pico-8 play session: no input (idle), after a click and taps of 🅾, ❎, 🅾+❎, 🅾 in the second before t = 0

[t = 1 s] idle ~1s (no d-pad/buttons)
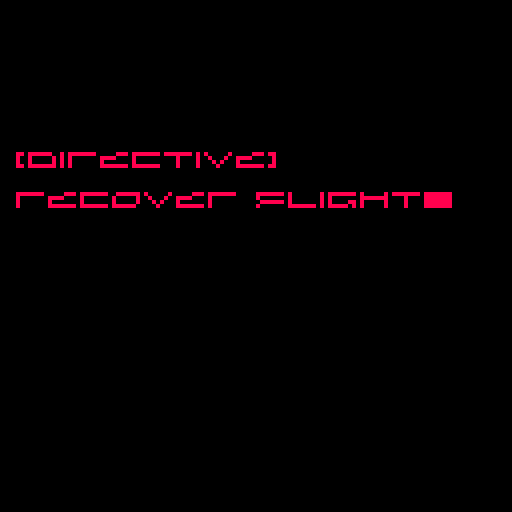
[t = 2 s] idle ~2s (no d-pad/buttons)
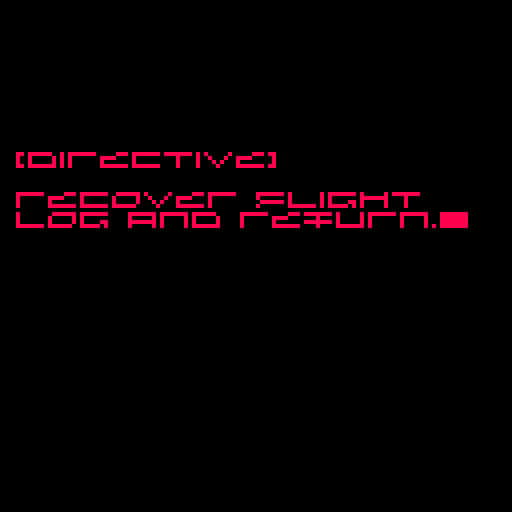
[t = 4 s] idle ~4s (no d-pad/buttons)
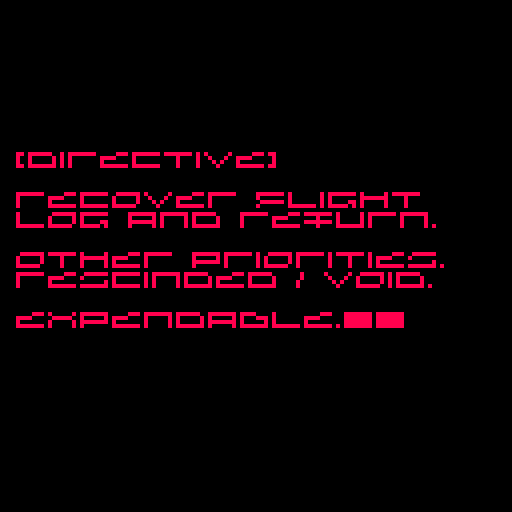
[t = 6 s] idle ~6s (no d-pad/buttons)
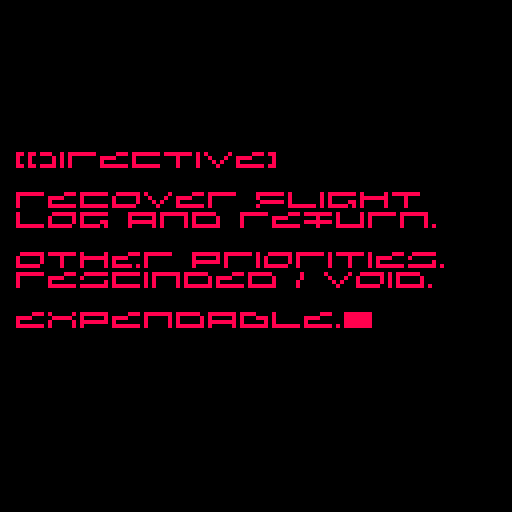
[t = 8 s] idle ~8s (no d-pad/buttons)
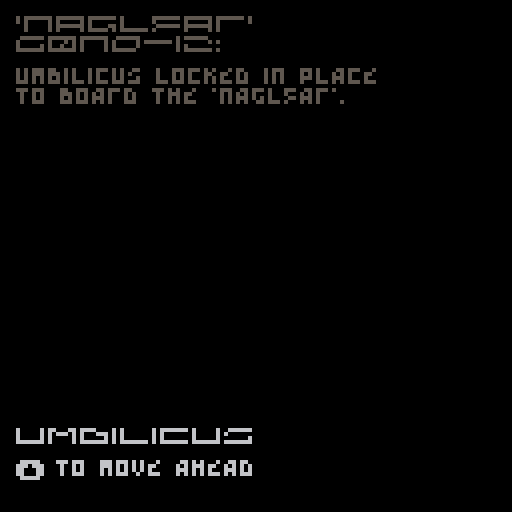

pico-8 cartridge
version 18
__lua__
--DISPATCH
function _init()
initmap()
font()
_upd=intro_upd
_drw=intro_drw
end
function _update()
for c in all(actions) do
if (not coresume(c)) del(actions,c)
end
keys:update()
_upd()
if cor and costatus(cor) != 'dead' then
coresume(cor, b)
else
cor=nil
end
if msg and costatus(msg) != 'dead' then
coresume(msg, b)
else
msg=nil
end
end
function _draw()
_drw()
end

--gen
function initmap()
chars='!"#%\'()*+,-./0123456789:;<=>?abcdefghijklmnopqrstuvwxyz[]^_{~}'
moves={}
over=nil
gt=0
searching,st,sp=nil,0,150
ms=50
bleeding=nil
bs=2000
bleedtime=bs
destruct=nil
ds=3000
dt=ds
holding=nil
status=nil
identified=nil
enemyspeed=150
enemymove=0
enemytimer=enemyspeed
bf=0
busy=false
activity=nil
power=nil
rank=nil
offset,offsetmax=0,5
aoffset,aoffsetmax=0,16
attacked=nil
starstone=nil
tracking=nil
fires=0
burning=0
hacked=nil
fdone=nil
comp=0
wait=nil
message=nil
stars={}
colors={2,8,8}
local totstars=25
for i=1,totstars do
local tc=flr(rnd(3)+1)
add(stars,{
x=rnd(128),
y=rnd(128),
sp=tc
})
glit={}
glit.height=128
glit.width=128
glit.t=0
end
mapname()
map,back,w,id,cols={},{},32,1
size=flr(128/w);
makerooms(size*size)
for y=1,size do
for x=1,size do
addroom(x,y,id)
id+= 1
end
end
flightlog()
newroom,here,enemy=map[1],map[1],map[16]
end
function mapname()
ships={
'aeolus',
'andrea gail',
'ark',
'black swan',
'citadel',
'charnel',
'covenant',
'crucible',
'eden',
'erebus',
'faith',
'harmony',
'hel',
'icarus',
'kobayashi maru',
'lansing',
'leviathan',
'naglfar',
'narcissus',
'nightingale',
'raven',
'red witch',
'solis',
'yangtze kiang'}
for i=1,#ships do
ship=ships[flr(rnd(i))+1]
end
a="abcefghijklmnoprstuvxyz"
bb=ceil(rnd(#a))
c=rnd(1+#a)
registry=(bb*5)..sub(a,bb+1,bb+2)..'-'..(bb*1)
end
function makerooms(count)
rooms={'airlock'}
local group={
'cryo',
'engineering',
'life support',
'medical',
'reactor'}
opsnames={'bridge','command','operations','ops'}
ops=opsnames[flr(rnd(4))+1]
add(group,ops)
if ship=='solis' then
cpu='ada' else
cpunames={'angel','cray','sam','mother','!"#$'}
cpu=cpunames[flr(rnd(#cpunames))+1]
end
add(group,cpu)
lab=flr(rnd(2))
if (lab==1) add(group,'lab')
qrtrs=flr(rnd(2))
if (qrtrs==1) add(group,'quarters')
local h=flr(rnd(3))+1
for h=1,h do
add(group,'habitat 0'..h)
end
local x,t=1,#rooms+#group-1
while x < count-t do
local s=numtochar(x+30)
add(group,'storage '..s)
x+=1
end
shuffle(group)
for i=1,#group do
local c=group[i]
add (rooms,c)
end
return rooms
end
function addroom(rx,ry,id)
local room={
name=rooms[id],
x=rx,
y=ry,
walls={true,true,true,true}}
add(map,room)
local body=flr(rnd(2))
if (body==1) room.body=true
local name=room.name
if (name=='medical') room.item='trauma kit'
if (name=='engineering') room.item='isotopes'
if (name=='life support') room.item='sensor'
spawn=flr(rnd(4))
if (name=='lab' and spawn==1) room.item='relic'
if (name=='quarters' and spawn==1) room.item='pumpkin'
if (name=='storage a' and spawn==1) room.item='manifest'
if sub(name,1,7)=='habitat'
or sub(name,1,7)=='storage'
then
repeat
local fset=flr(rnd(2))
if fset==1 and not fdone then
room.item='fire suppr'
fdone=true
end
until fset==1
end
for o=1,#ops do
if (name==ops) room.item='cmd codes'
end
local fire=flr(rnd(10))
if fire==1
and room.name != 'airlock'
and room.item != 'fire suppr' then
room.fire=true
fires+=1
end
end
function buildmap()
next,newroom.chk=findnext(newroom),true
if next then
next.chk=true
add(back,newroom)
dig(newroom,next)
newroom=next;
else
if #back > 0 then
newroom=back[#back]
del(back,newroom)
end
end
end
function findnext(room)
local x,y,cand=room.x,room.y,{}
local up=map[index(x,y-1)]
local rt=map[index(x+1,y)]
local dn=map[index(x,y+1)]
local lt=map[index(x-1,y)]
if up and not up.chk then add(cand,up) end
if rt and not rt.chk then add(cand,rt) end
if dn and not dn.chk then add(cand,dn) end
if lt and not lt.chk then add(cand,lt) end
if (#cand) then d=flr(rnd(#cand)+1) return cand[d]; end
end
function dig(a,b)
local x=a.x - b.x
if x==1 then
a.walls[4]=false;
b.walls[2]=false;
else if (x==-1) then
a.walls[2]=false;
b.walls[4]=false;
end
end
local y=a.y - b.y;
if y==1 then
a.walls[1]=false;
b.walls[3]=false;
else if (y==-1) then
a.walls[3]=false;
b.walls[1]=false;
end
end
end

--intro
function intro_upd()
if btnp(4) then
cor=cocreate(function()
hit=true delay(10)
_upd=goal_upd
_drw=goal_drw
hit,reset=false,true
gt=0
end)
end
for st in all(stars) do
st.y-=st.sp/2
if (st.y<=0) then
st.y=128
st.sp=flr(rnd(3)+1)
end
end
end
function intro_drw()
intro=true
gt+=1
if (gt >= 500) then gt=500 end
bg=0 fg=8
cls(bg)
draw_scroll_text({'    d i s p a ^ c h'},55,2,10,fg)
if gt >= 10 then smol('--',98,66,8) end
if gt >= 15 then line(20,68,26,68,8) end
if gt >= 100 and gt <= 105 then
rectfill(20,59,104,62,8)
wide('d i s p a ^ c h',20,60,0)
end
if (gt >= 200) then spr(80,56,114) spr(81,64,114) end
if gt >= 250 then
print('\142',4+45,117-15,blinkcol)
smol('begin',14+45,117-15,blinkcol)
end
glitch()
clip(0, 28, 128, 72)
if gt >= 1 then
for st in all(stars) do
pset(st.x, st.y, colors[st.sp])
pset(st.x, st.y+2, colors[st.sp])
end
end
clip()
blink()
drawhit(fg)
end
function goal_upd()
gt+=1
if gt >= 200 then
gt=0
intro=nil
_upd=start_upd
_drw=start_drw
end
end
function goal_drw()
cls(0)
text={
'[directive]',
'',
'recover flight',
'log and re^urn.',
'',
'other priorities.',
'rescinded / void.',
'',
'expendable._'
}
draw_scroll_text(text,34,2,15,fg)
glitch()
drawhit(fg)
end
function start_upd()
gt+=1
if (gt >= 500) then gt=500 end
if btnp(2) and not wait then
wait=true
cor=cocreate(function()
boarding=true delay(ms)
gt=0
boarding=nil
_upd=main_upd
_drw=main_drw
end)
wait=nil
end
if btnp(3) and not wait then
wait=true
cor=cocreate(function()
moving=true delay(ms)
gt=0
_upd=end_upd
_drw=end_drw
moving,boarding=nil,nil
over='vacated'
end)
end
end
function start_drw()
cls(bg)
place={'\''..ship..'\'',registry..':'}
epilogue={
'umbilicus locked in place',
'to board the \''..ship..'\'.',
'','',
'the ship was found adrift',
'after triangulating its',
'distress beacon.',
'','',
'no communication.',
'no sign of the crew.',
'','',
'outer hatch unlocked.',
'ready to board.',
'','','',
'no turning back now...',
}
bg,fg=0,5
draw_scroll_text(place,0,2,10,fg)
draw_scroll_text(epilogue,12,1,15,fg)
print('\148',4,115,6)
smol('to move ahead',14,115,6)
if boarding or moving then
fillp(0B1010101010101010.1)
rectfill(0,0,126,98,bg)
rectfill(0,109,128,128,0)
fillp()
rectfill(0,109,128,112,0)
if boarding then
wide('boarding...',4,108,6)
else
wide('turning back...',4,108,6)
end
else
wide('umbilicus',4,108,6)
end
end

--main
function main_drw()



-- drawmap()
showroom(here)
showhud()
end
function main_upd()
buildmap()
traverse()
getdist(here)
if over then
gt=0
destruct=nil
_upd=end_upd
_drw=end_drw
end
end
function traverse()
doenemy()
bleed()
burn()
boom()
gt += 1
if gt >= 5 then
if (gt >= 500) then gt=500 end
moves=canmove(here,last)
fork=face(here,last)
local x,y,w=here.x,here.y,here.walls
if (#moves==0) then
if (btnp(2)) then --FWD
cor=cocreate(function()
moving='up'  delay(ms)
here.visited=true
if (fork=='NORTH' and not w[3]) then
last=here here=map[index(x,y+1)] end
if (fork=='EAST' and not w[4]) then
last=here here=map[index(x-1,y)] end
if (fork=='SOUTH' and not w[1]) then
last=here here=map[index(x,y-1)] end
if (fork=='WEST' and not w[2]) then
last=here here=map[index(x+1,y)] end
moving=nil gt=0
end)
end
end
if (#moves==1) then
if (btnp(2)) then
cor=cocreate(function()
moving='up' delay(ms)
here.visited=true
if (facing=='NORTH' and not w[1]) then
last=here
here=map[index(x,y-1)] end
if (facing=='EAST' and not w[2]) then
last=here
here=map[index(x+1,y)] end
if (facing=='SOUTH' and not w[3]) then
last=here
here=map[index(x,y+1)] end
if (facing=='WEST' and not w[4]) then
last=here
here=map[index(x-1,y)] end
moving=nil gt=0
end)
end
if btnp(3) and here.name != 'airlock' then
cor=cocreate(function()
moving='bk' delay(ms)
here.visited=true
if (fork=='NORTH' and not w[3]) then
last=here here=map[index(x,y+1)] end
if (fork=='EAST' and not w[4]) then
last=here here=map[index(x-1,y)] end
if (fork=='SOUTH' and not w[1]) then
last=here here=map[index(x,y-1)] end
if (fork=='WEST' and not w[2]) then
last=here here=map[index(x+1,y)] end
moving=nil gt=0
end)
end
end
if (#moves==2) then
if (btnp(0)) then
cor=cocreate(function()
here.visited=true
moving='lt' delay(ms)
if (fork=='NORTH' and not w[4]) then
last=here here=map[index(x-1,y)] end
if (fork=='EAST' and not w[1]) then
last=here here=map[index(x,y-1)] end
if (fork=='SOUTH' and not w[2]) then
last=here here=map[index(x+1,y)] end
if (fork=='WEST' and not w[3]) then
last=here here=map[index(x,y+1)] end
moving=nil gt=0
end)
end
if (btnp(1)) then
cor=cocreate(function()
here.visited=true
moving='rt' delay(ms)
if (fork=='NORTH' and not w[2]) then
last=here here=map[index(x+1,y)] end
if (fork=='EAST' and not w[3]) then
last=here here=map[index(x,y+1)] end
if (fork=='SOUTH' and not w[4]) then
last=here here=map[index(x-1,y)] end
if (fork=='WEST' and not w[1]) then
last=here here=map[index(x,y-1)] end
moving=nil gt=0
end)
end
if (btnp(2)) then
cor=cocreate(function()
here.visited=true
if (fork=='NORTH' and not w[1]) then
moving='up' delay(ms)
last=here here=map[index(x,y-1)]
moving=nil gt=0
end
if (fork=='EAST' and not w[2]) then
moving='up' delay(ms)
last=here here=map[index(x+1,y)]
moving=nil gt=0
end
if (fork=='SOUTH' and not w[3]) then
moving='up' delay(ms)
last=here here=map[index(x,y+1)]
moving=nil gt=0
end
if (fork=='WEST' and not w[4]) then
moving='up' delay(ms)
last=here here=map[index(x-1,y)]
moving=nil gt=0
end
end)
end
if (btnp(3)) then
cor=cocreate(function()
moving='bk' delay(ms)
here.visited=true
if (fork=='NORTH' and not w[3]) then
last=here here=map[index(x,y+1)] end
if (fork=='EAST' and not w[4]) then
last=here here=map[index(x-1,y)] end
if (fork=='SOUTH' and not w[1]) then
last=here here=map[index(x,y-1)] end
if (fork=='WEST' and not w[2]) then
last=here here=map[index(x+1,y)] end
moving=nil gt=0
end)
end
end
if keys:up(4) then
busy,wait,activity=nil,nil,nil
access,success,vdu=nil,nil,nil
searching,st,sp=nil,0,150
end
if keys:up(5) then
busy,wait=nil,nil
end
if btnp(4) and not busy then
if here.found then
take()
end
end
if btn(4) and access then
if not vdu then
gt=0
end
vdu=true
end
if keys:held(4) and not wait then
if not here.fire then
if not here.searched then
activity='searching...'
action('search')
else
if here.name=='airlock' then
if bleeding then
hit=nil
showmsg('unable: bleeding')
else
activity='unlocking...'
action('interface')
end
end
if here.name=='reactor' and
holding=='isotopes' then
activity='resetting...'
action('interface')
end
if here.name=='lab' and
holding=='relic' and power then
activity='analysis...'
action('interface')
end
if here.name=='engineering' and power then
activity='disabling...'
action('interface')
end
if here.name=='cryo' then
activity='interface...'
action('interface')
end
if here.name=='medical' then
activity='interface...'
action('interface')
end
if here.name==cpu and here.done != true then
if power then
access,sp=true,300
if holding=='cmd codes' then
activity='accessing...'
else
activity='hacking...'
end
else
activity='interface...'
end
action('interface')
end
end
else
if holding=='fire suppr' then
activity='suppress...'
action('suppress')
else
showmsg('unable: fire')
end
end
end
end
function action(act)
busy,searching=true,true
st += 1
if st==sp then
st=sp
searching,wait=nil,true
if act=='search' then
if here.item then
here.found=true
showmsg('found '..here.item)
else
showmsg('nothing found')
end
here.searched=true
end
if act=='suppress' then
gt=0
here.fire=nil
fires-=1
showmsg('fire suppressed')
end
if act=='interface' then
if here.name=='airlock' then
if holding=='blackbox' then
if destruct then
comp+=20
over='win'
else
comp+=10
over='escape'
end
else
over='vacated'
end
if holding=='pumpkin' then
over='pumpkin'
end
end
if here.name=='reactor'
and holding=='isotopes' then
holding,status,power,here.done=nil,nil,true,true
comp+=40
showmsg('main power online')
gt=0
end
if power then
if here.name=='lab'
and holding=='relic' then
holding,here.done='starstone',true
showmsg('identified')
end
if here.name=='engineering' then
destruct=true
end
if here.name=='cryo' then
over='cryo'
end
if here.name=='medical' then
bs=2000
bleeding=false
bleedtime=bs
attacked=nil
showmsg('injury repaired')
gt=0
end
if here.name==cpu then
if holding=='cmd codes' then
success=1
holding=nil
else
success=flr(rnd(3))
end
if success==1 then
if holding then
here.found=true
here.item=holding
holding=nil
end
holding='blackbox'
status=true
here.done=true
comp+=40
showmsg('found flight log')
else
comp-=5
showmsg('access denied')
end
end
else
showmsg('no effect')
end
end
end
end
function take()
if here.item then
if not holding then
holding=here.item
here.item=nil
status=true
wait=true
end
if (holding=='starstone') starstone=nil
if holding=='sensor' then
if not tracking then
tracking=true
showmsg('sensor active')
end
end
if holding=='trauma kit' and bleeding then
bs=2000
bleeding=false
bleedtime=bs
holding=nil
status=nil
attacked=nil
gt=0
showmsg('used trauma kit')
end
if holding=='manifest' then
for s=1,#map do
map[s].found=true
map[s].searched=true
end
holding,status=nil,nil
showmsg('read manifest')
end
busy=true
end
end
function drop()
if holding=='starstone' then
starstone=here
comp+=10
end
if not here.item then
here.found=true
here.item=holding
holding,status=nil,nil
else
swap=holding
holding=here.item
if (holding=='starstone') starstone=nil
here.item=swap
swap=nil
end
showmsg('left '..here.item)
end
if status==true then
offset+=2
if offset>=offsetmax then
offset=offsetmax
end
else
offset=0
end
if moving or boarding then
message,searching,st=nil,nil,0
aoffset=(aoffset / aoffsetmax) +20
if aoffset>=aoffsetmax then
aoffset=aoffsetmax
end
else
aoffset=0
end
if btn(5) and not busy then
if holding then
if (starstone) here=starstone
if not here.searched then
showmsg('cannot drop')
else
drop()
end
else
showmsg('nothing held')
end
if holding=='starstone' and here.fire then
holding,status,starstone=nil,nil,nil
showmsg('relic destroyed')
end
busy=true
end
function showmsg(setmsg)
if (moving) message=nil
msg=cocreate(function()
message=setmsg
delay(65)
message=nil
end)
end
end
function canmove(room,last)
local x,y,moves=room.x,room.y,{}
up=map[index(x,y-1)]
rt=map[index(x+1,y)]
dn=map[index(x,y+1)]
lt=map[index(x-1,y)]
if (up != last and not room.walls[1]) then
facing='NORTH' add(moves,up) end
if (rt != last and not room.walls[2]) then
facing='EAST' add(moves,rt) end
if (dn != last and not room.walls[3]) then
facing='SOUTH' add(moves,dn) end
if (lt != last and not room.walls[4]) then
facing='WEST'  add(moves,lt) end
return moves
end
function face(a,b)
if (b) then
local x=a.x - b.x
if (x==1) then
fork='EAST'
else if (x==-1) then
fork='WEST'
end
end
local y=a.y - b.y;
if (y==1) then
fork='SOUTH'
else if (y==-1) then
fork='NORTH'
end
end
end
return fork
end
function burn()
if destruct then
for i=1,#map do
if map[i].name=='reactor' then
map[i].fire=true
end
fires=1
end
end
if fires > 0 then
burning +=2
if fires==14 then
msg=cocreate(function()
hit=true delay(5)
hit=false
end)
over='boom'
end
if burning==1000 then
burning=0
local catch=flr(rnd(#map))+1
local fire=flr(rnd(2))
if fire==1 then
if map[catch].fire==nil then
if map[catch].item != 'fire suppr' then
if map[catch] != here then
map[catch].fire=true
fires+=1
if (map[catch].searched and not map[catch].done) comp-=5
if power or tracking then
showmsg('fire: '..map[catch].name)
end
end
end
end
end
end
end
end
function bleed()
if bleeding==true then
bleedtime-=1
if bleedtime==flr((bs/3)*2)
and attacked==here then
msg=cocreate(function()
hit=true delay(5)
hit=false
end)
gt=0
over='killed'
end
if bleedtime <= 0 then
bleedtime=0
over='bled'
end
end
end
function boom()
if destruct==true then
dt-=1
if dt <= 0 then
dt=0
msg=cocreate(function()
hit=true delay(5)
hit=false
end)
over='boom'
end
end
end
function doenemy()
if here==enemy then
if here.name != 'medical'
and here.name != 'quarters'
and not here.fire
and not bleeding
then
if holding=='blackbox' and
enemytimer==flr(enemyspeed/3) then
attacked=here
end
if searching and st >= 50 then
attacked=here
end
if attacked then
msg=cocreate(function()
hit=true delay(5)
hit=false
end)
gt=0
bleeding=true
if holding=='sensor' then
comp-=20
else
  comp-=10
end
end
if searching and attacked != here and bleeding then
if st >= 50 then
msg=cocreate(function()
hit=true delay(5)
hit=false
end)
over='killed'
end
end
end
end
enemytimer-=1
if enemytimer==enemyspeed then
if enemy==here and holding=='sensor' then
showmsg('(((proximity)))')
end
if enemy.item=='sensor'
and tracking then
showmsg('(((activity)))')
end
end
if enemytimer<=0 then
moveenemy()
end
end
function moveenemy()
local x,y,w=enemy.x,enemy.y,enemy.walls
local hunt=enemy.d
enemytimer=enemyspeed+flr(rnd(100))
?enemymove,1,1,8
enemymove=flr(rnd(4))

local up=map[index(x,y-1)]
local rt=map[index(x+1,y)]
local dn=map[index(x,y+1)]
local lt=map[index(x-1,y)]
if holding=='blackbox' then stalk=0 else stalk=1 end
if hunt > stalk and enemymove <= 1 then
if up and up.d < hunt and not w[1] then
enemymove+=1 enemy=up end
if rt and rt.d < hunt and not w[2] then
enemymove+=1 enemy=rt end
if dn and dn.d < hunt and not w[3] then
enemymove+=1 enemy=dn end
if lt and lt.d < hunt and not w[4] then
enemymove+=1 enemy=lt end
end
end
function getdist(room)
for r in all(map) do
r.d=-1
end
local cand,step,candnew={},0,{}
add(cand,room)
room.d=0
repeat
step+=1
candnew={}
for c in all(cand) do
local x,y=c.x,c.y
local up=map[index(x,y-1)]
local rt=map[index(x+1,y)]
local dn=map[index(x,y+1)]
local lt=map[index(x-1,y)]
local w=c.walls
if w[1] then up=nil end
if w[2] then rt=nil end
if w[3] then dn=nil end
if w[4] then lt=nil end
if up and up.d==-1 then up.d=step add(candnew,up) end
if rt and rt.d==-1 then rt.d=step add(candnew,rt) end
if dn and dn.d==-1 then dn.d=step add(candnew,dn) end
if lt and lt.d==-1 then lt.d=step add(candnew,lt) end
end
cand=candnew
until #cand==0
end

--lore
function showroom(here)
local name=here.name
local lore=roomlore(name)
place={'['..ship..']',here.name..':'}
if here.body then
add(lore,'there are human remains.')
add(lore,'blood everywhere.')
add(lore,'')
end
if (here.fire) then
lore={
'fire.',
'',
'dense, suffocating smoke,',
'and wild flames. difficult',
'to see, much less breathe.',
'',
'automated suppression failed.',
'',
'seems to be contained for now,',
'but will spread eventually.',
'',
'nothing can be done here',
'until this subsides.',
''} bg,fg=4,15
if holding=='pumpkin' then
add(lore,'oddly, the pvmpkin appears')
add(lore,'to have lit up. it must think')
add(lore,'this is fine.')
comp=50
end
end
if bleeding then
lore={
'something attacked you.',
'',
'a vicious slash wound was',
'inflicted to your upper body.',
'','',
'you only caught a glimpse of a',
'great bladed horror that lept',
'out from the shadows while',
'your guard was down.',
'',
'your only hope is to seek',
'medical attention. move.',
'',''} bg,fg=8,7
end
if here.found then
if here.item then
add(lore,here.item..' found here.')
end
end
if here.searched and not here.item and not bleeding then
add(lore,here.name..' searched.')
end
if access then
lore={
'org x9001         cells',
'      msg db : pw db',
'      cor db : incor db',
'.code',
'      mov ax, @data',
'      mov ds, ax',
'      mov bx, offset pw',
'      mov ah, 9',
'val:',
'      cmp al, [bx]',
'      inc bx, dec cx',
'      mov ah, 9',
'      mov dx, offset cor',
'      jmp l1',
''}
bg=0
if success then
if success==1 then
add(lore,'interlinked')
fg=3
else
add(lore,'deny')
fg=8
end
else
fg=3
end
end
cls(bg)
draw_scroll_text(place,0,2,10,fg)
draw_scroll_text(lore,12,1,13,fg)
glitch()
pset(0,0,0)
pset(127,0,0)
end
function roomlore(name)
if power then
bg,fg=5,6
else
bg,fg=0,5
end
if name=='airlock' then
if power then
lore={
'red smeared hand prints mark',
'the only means of escape that',
'was denied to the others.',
'',
'this is the way out, if there',
'is nothing else to be done.',
'',}
else
lore={
'inner hatch sealed.',
'',
'you step out into deep cold',
'and darkness.',
'',
'rare flashes of light act',
'as a guide through each room,',
'to aid not stumbling around',
'this dismal vault.',
'',
'it is immediately clear that',
'something dire happened here.',
''}
bg,fg=0,1
end
end
if name=='cryo' then
lore={
'the cryo chamber room. cold.',
'',
'the empty stasis chambers',
'are arranged in a strangely',
'ornate array.',
'',
'some are smashed, but others',
'appear to be operative.',
''}
if power then
add(lore,'a terminal softly beeps,')
add(lore,'patiently awaiting instructions.')
add(lore,'')
bg,fg=1,6
else
bg,fg=0,1
end
end
if name=='medical' then
lore={
'state of the art and pristine',
'if not for the obvious signs',
'of remedial horror.',
'',
'surgical equipment, bandages',
'and gauze, most of it soiled.',
'',
'it is clear that some of the',
'crew did not leave here alive.',
''}
if power then
add(lore,'the operative medical systems')
add(lore,'emit a warm healing glow.')
add(lore,'')
bg,fg=5,7
else
bg,fg=0,6
end
end
if name=='lab' then
lore={
'science and analysis lab full',
'of secrets and knowledge.',
'',
'vials, samples and equipment',
'at one time neatly arranged',
'and labelled, now scattered.',
''}
end
if name==cpu then
lore={
'central mainframe \''..cpu..'\',',
'aware of all that happens',
'aboard the '..ship..'.',
'',
'it is antiquated, unreasonably',
'large, yet feels warm and',
'reliable. humming in a way that',
'could lull to sleep.',
'',
'the room appears unscathed,',
'a condition that almost seems',
'suspicious.',
''}
if power and not here.done then
lore={
cpu..' is online.',
'',
'the flight data is accessable',
'after confirming with proper',
'access codes. protection can be',
'bypassed, but it may take time.',
''}
bg,fg=5,7
end
end
if name==ops then
lore={
ops..' and control systems,',
'mostly inoperable.',
'',
'long range comms are down.',
'it seems someone tried to send',
'a distress call, but it did',
'not get out. perhaps \''..cpu..'\'',
'knows why.',
'',
'one of the '..ops..' staff',
'still has active permissions',
'logged in on this terminal.',
''}
end
if name=='reactor' then
lore={
'the room is vast, cavernous,',
'water falls from the cooling',
'towers, almost like rain.',
'',
'labyrinthine walkways leading',
'around the chamber, railings',
'of questionable safety.',
'',
'the ftl drive is damaged.',
'incapable of travel, it is able',
'to provide power to the ship',
'but materials are needed.',
''}
if power then
lore={
'the core is operational,',
'booming with a rhythm like',
'that of a beating heart.',
'',
'it would be soothing if all',
'else was not so harrowing.',
''}
bg,fg=5,7
end
end
if name=='engineering' then
lore={
'engineering systems providing',
'remote access to the reactor.',
'',
'stores of inert hydrogen held',
'in canisters, many damaged',
'and leaking, flooding the deck.',
'',
'wading through pink liquid',
'hoping to not be electrocuted.',
''}
if power then
add(lore,'reactor containment can be')
add(lore,'controlled from here.')
add(lore,'')
end
end
if name=='life support' then
lore={
'environmental units and gravity',
'plating rendered useless.',
'',
'parts and cables litter the',
'room, mixed with various',
'growing plantlife that have',
'escaped their confines.',
'',
'many systems hastily pulled',
'apart for components to',
'fashion tools. maybe there is',
'something useful in this mess.',
''}
end
if name=='quarters' then
lore={
'personal living space but for',
'one of some importance.',
'',
'opulant, almost regal but',
'with modern furnishings.',
'many items would fetch a high',
'price, but none are useful.',
'',
'the door secured behind you.',
'designed to protect occupants',
'from other areas of the ship.',
''}
end
if sub(name,1,7)=='storage' then
lore={
'a storage area. one of several.',
'',
'heavy machinery with lifters',
'and mission related equipment.',
'',
'a mess of containers strewn',
'the room, many appear hastily',
'raided for supplies.',
'',
'little of value remains, but',
'there may be something useful.',
''}
if name=='storage b' then
lore={'storage containers, equipment',
'and supplies scattered wildly',
'around in a sudden panic.',
'',
'whatever ghastly incident that',
'befell the '..ship..' crew',
'seems to have started here.',
''}
end
end
if sub(name,1,7)=='habitat' then
lore={
'one group of living quarters.',
'',
'canteen and recreational',
'amenities designed to provide',
'for only a few personnel.',
'',
'messy like a storm swept in.',
'',
'trash strewn amongst rotten',
'food and personal belongings.',
'',
'several unmade bunks, covers',
'stained mostly with blood.',
''}
end
return lore
end
function flightlog()
entries={
{'we were woken from cryo early.',
'it seems '..cpu..' picked up',
'a signal coming from a small',
'uncharted moon.',
'',
'it has been identified as some',
'kind of beacon, but not like',
'anything we have seen before.',
'',
'i have informed the crew but',
'they\'re demanding bonus shares.',
'not surprising. anyway.',
'',
'we are setting down to check',
'out whatever this thing is.',
'',
'captain - '..ship},
{'we hit something. tore open',
'a section of the ship.',
'',
'lost a number of good ppl in',
'a matter of seconds before',
'this demon did the rest.',
'x.o. killed right in front of me.',
'',
'must have crawled in via the',
'breach on deck two. i dont know.',
'',
'if anyone finds this i hope you',
'destroy this ship and send that',
'thing back to hell.',
'',
'i\'m shaking.',
'i might be the only one left.'},
{'please help us',
'',
'there is something onboard with',
'us. we can\'t stop it',
'',
'systems are failing',
'',
'i had to seal habitation but i',
'don\'t think it was enough.',
'',
'i can hear screaming from down',
'the hall',
'',
'i\'m so sorry',
'i don\'t know what to d'},
{cpu..' is reporting some really',
'weird shit and the crew are',
'hearing noises coming from one',
'of the cargo bays.',
'',
'they said they found something',
'but i can\'t bring myself to',
'believe what they are talking',
'about. some awful creature?',
'',
'if i didn\'t know better i',
'would bet someone smuggled',
'unregulated meds onboard.',
'',
'i guess i\'ll have to go down',
'there and see what\'s going on.'},
}
log=entries[flr(rnd(#entries))+1]
add(log,'[eof met]')
end

--hud
function showhud()
rectfill(0,103-offset,128,128,0)
line(63,102-offset,65,102-offset,0)
pset(0,102-offset,0)
pset(127,102-offset,0)
wide(here.name,4,108,6)
local w=here.walls
if (gt>=10) then
if (#moves==1) then
if (moves[1].visited==true) then
smol(moves[1].name..' is up ahead...',4,115,6)
else
smol('a door lies ahead...',4,115,6)
end
end
if (#moves==2) then
if (moves[1].visited==true) then
lt=moves[1].name else lt='a door' end
if (moves[2].visited==true) then
rt=moves[2].name else rt='a door' end
if fork =='NORTH' then
if w[2] then
smol('ahead is '..lt..',',4,115,6)
smol('on the left is '..rt..'...',4,120,6)
elseif w[4] then
smol('ahead is '..lt..',',4,115,6)
smol('on the right is '..rt..'...',4,120,6)
else
smol('on the left is '..rt..',',4,115,6)
smol('on the right is '..lt..'...',4,120,6)
end
end
if fork =='EAST' then
if w[1] then
smol('ahead is '..lt..',',4,115,6)
smol('on the right is '..rt..'...',4,120,6)
elseif w[3] then
smol('ahead is '..rt..',',4,115,6)
smol('on the left is '..lt..'...',4,120,6)
else
smol('on the left is '..lt..',',4,115,6)
smol('to the right is '..rt..'...',4,120,6)
end
end
if fork =='SOUTH' then
if w[2] then
smol('ahead is '..lt..',',4,115,6)
smol('on the right is '..rt..'...',4,120,6)
elseif w[4] then
smol('ahead is '..rt..',',4,115,6)
smol('on the left is '..lt..'...',4,120,6)
else
smol('on the left is '..lt..',',4,115,6)
smol('to the right is '..rt..'...',4,120,6)
end
end
if fork =='WEST' then
if w[1] then
smol('ahead is '..rt..',',4,115,6)
smol('on the left is '..lt..'...',4,120,6)
elseif w[3] then
smol('ahead is '..rt..',',4,115,6)
smol('on the right is '..lt..'...',4,120,6)
else
smol('on the left is '..rt..',',4,115,6)
smol('to the right is '..lt..'...',4,120,6)
end
end
end
if (#moves==0) then
if last then
smol('dead end. the only way back',4,115,6)
smol('is through '..last.name,4,120,6)
end
end
end
if destruct then
if dt >= ds-300 or dt <= (ds/6)+40 then
if not moving then
rectfill(0,109,128,128,0)
smol('self destruct initiated. '..flr(dt/30)..' sec',4,115,4)
smol('to reach minimum safe distance.',4,120,4)
end
end
rectfill(0,107,128,114,0)
wide('destruct',4,108,4)
x=dt * ((124-72) / ds)
rectfill(71,107,71+x,110,4)
pset(71,107,0)
pset(71,110,0)
line(123,108,123,109,4)
end
if access then
pal(6,fg)
spr(139, -6, -5, 1, 1, true, true)
spr(139, 126, -5, 1, 1, false, true)
spr(139, -6, 97, 1, 1, true, false)
spr(139, 126, 97, 1, 1, false, false)
pal()
end
if bleeding then
blink()
if bleedtime >= bs-200 then
if not moving then
rectfill(0,109,128,128,0)
smol('suit compromised. fatal injury.',4,115,8)
smol('seek medical attention now.',4,120,8)
end
end
rectfill(0,107,128,114,0)
if bleedtime <= bs/5 then
rectfill(0,109,128,128,0)
wide('dea^h imminent: '..flr(bleedtime/30),4,116,8)
end
wide('bleeding...',4,108,blinkcol)
x=bleedtime * ((124-72) / bs)
rectfill(71,107,71+x,110,8)
pset(71,107,0)
pset(71,110,0)
line(123,108,123,109,8)
end
if message or searching then
fillp(0B1010101010101010.1)
rectfill(0,107,128,128,0)
fillp()
end
if message then
rectfill(0,107,128,112,0)
wide(message,4,108,6)
end
if searching then
rectfill(0,107,128,110,0)
wide(activity,4,108,6)
x=44 * (st / sp)
rectfill(79,107,79+x,110,7)
pset(79,107,0)
pset(79,110,0)
line(123,108,123,109,7)
end
if boarding or moving then
fillp(0B1010101010101010.1)
rectfill(0,0,126,96,bg)
rectfill(0,109,128,128,0)
fillp()
rectfill(0,107,128,112,0)
wide('walking...',4,108,6)
if (moving=='up') as,ac ='=',10
if (moving=='bk') as,ac =';',10
if (moving=='lt') as,ac ='<',10
if (moving=='rt') as,ac ='>',10
if (bleeding) ac=8
if (destruct) ac=4
wide(as,116,124-aoffset,ac)
end
if status==true then
status=true
if offset==offsetmax then
if holding then
wide('taken',4,103,6)
wide(holding,48,103,7)
end
end
else
status=nil
end
drawhit(bg)
end

--end
function end_upd()
gt+=1
if btnp(5) or gt >= 2000 then
initmap()
_upd=intro_upd
_drw=intro_drw
end
if over=='win' or over=='escape' then
if gt >= 300 and gt <= 350 then
decrunch=true
end
if gt >= 350 then
decrunch=nil
gt=0
over='log'
end
end
end
function end_drw()
cls(bg)
if over=='bled' then
title={ ship..'-','you are dead.' }
epilogue={
'a trail leads to a crimson',
'pool, marking your final place',
'of rest.','','how embarrassing...'
} bg=8 fg=7
end
if over=='killed' then
title={  ship..'-','you are dead.' }
epilogue={
'a nightmare of blades looms',
'twelve foot tall and violently',
'cuts you apart. pieces of your',
'body litter the deck with blood.',
'',
'this ship is but a vessel of the',
'damned, claiming you as its',
'final company, your killer as',
'its sole caretaker.',
'',
ship..'...','',
'this is your tomb.',
'',
'one that should drift in the sea',
'of stars, and remain unsealed.',
'',
'',
'                              forever.'
}
bg=8 fg=7
end
if over=='vacated' then
title={ ship..'-','evacuated.' }
epilogue={
-- 'mission abandoned.','',
'you have failed to deliver the',
'black box, accounting for the',
'tragedy and all souls aboard',
'the \''..ship..'\'.',
'',
'your contract has been',
'terminated and you will now',
'live on basic assistance.',
'',
'legal compensation equaling',
'but not limited to the cost of',
'the craft, crew, and payload',
'will be expected, of course.',
'',
'these matters and any possible',
'criminal charges will be',
'discussed at your tribunal.'
}
bg=8 fg=7
end
if over=='cryo' then
title={ ship..'-','hibernation.' }
epilogue={
'you crawed into the cryo stasis',
'pod, ironically numbered \'xiii\'.',
'',
'you were tired.',
'',
'',
'perhaps when you wake, all will',
'be well. but then what if you',
'only drift silently through the',
'void, unnoticed by time?',
'','sweet dreams.'
}
bg=1 fg=7
end
if over=='boom' then
title={ '\''..ship..'\'','destroyed.' }
epilogue={
'\''..ship..'\' exploded.',
'you died in a glorious fire.',
'',
} bg=4 fg=15
end
if over=='win' then
epilogue={'cargo and ship destroyed.',
'','this was an unauthorised action.',
'noted on permanent record.',
''}
end
if over=='escape' then
epilogue={registry..' blackbox returned.',
''}
end
if over=='win' or over=='escape' then
add(epilogue,'mission complete, runner.')
add(epilogue,'decoding flight data...')
bg=3 fg=7
end
if over=='win' then
title={ '\''..ship..'\'','destroyed.' }
end
if over=='escape' then
title={ '\''..ship..'\'','extricated.' }
end
if over=='pumpkin' then
title={ 'got pumpkin','you\'re the best' }
epilogue={
'thank you for your time',
'playing dispatch.',
} bg=9 fg=7
end
if over=='log' then
title={ registry..', da^a','final log entry:' }
epilogue=log
bg=0 fg=3
end
draw_scroll_text(title,0,2,10,fg)
draw_scroll_text(epilogue,12,1,15,fg)
glitch()
if decrunch then
clip(0,0,128,106)
rectfill(0,0,128,102,0)
local t={3,3,8}
local c=rnd(4)
c=flr(c)
for i=10,50,10 do
local gl_height=rnd(glit.height)
rectfill(0,gl_height,128,gl_height+rnd(16),t[3])
rectfill(0,gl_height,128,gl_height+rnd(16),t[1])
end
clip()
end
pset(0,0,0)
pset(127,0,0)
rectfill(0,103,128,128,0)
line(63,102,65,102,0)
pset(0,102,0)
pset(127,102,0)
if over=='escape' or over=='win' then
if not decrunch then
wide('decoding...',4,108,3)
wide('signature: match',4,116,3)
smol('.ii. ..i ii .ii. i.i .. i.',4,120,3)
x=44 * (gt / (sp*2))
rectfill(79,107,79+x,110,3)
pset(79,107,0)
pset(79,110,0)
line(123,108,123,109,3)
else
wide('decrunching...',4,108,3)
end
elseif over=='log' then
pal(6,fg)
spr(139,-6,-5,1,1,true,true)
spr(139,126,-5,1,1,false,true)
spr(139,-6,97,1,1,true,false)
spr(139,126,97,1,1,false,false)
pal()
wide(ship..'_',4,108,6)
if (comp<0) comp=0
if (comp==100) rank='expert.'
if (comp>=90 and comp<100) rank='efficient.'
if (comp>=70 and comp<90) rank='capable.'
if (comp>=50 and comp<70) rank='liability.'
if (comp<50) rank='inept.'
if (comp<20) rank='worthless.'
if comp>100 then rank='genius' comp=100 end
wide('compe^ence: '..comp..'%',4,116,6)
smol(rank,4,120,6)
elseif over=='pumpkin' then
wide('thank you for',4,108,6)
wide('playing dispa^ch.',4,115,6)
else
wide('mission failed',4,108,6)
print('\151',4,115,6)
smol('restart',14,115,6)
end
end

--util
function draw_scroll_text(buffer,x,f,d,c)
for i=1,#buffer do
cur=''
s=buffer[i]
t=d*(i-1)
if gt>t then
t_speed=(gt-t)*2
b=1
if gt<t+d*2 and #buffer[i]!=0 then
cur='_'
end

  --body...

if (f==1) then
  if (#buffer[i] !=0) then
smol(sub(s..cur,b,t_speed+1),4,i*5+x,c)
else
  x-=2
end
else
wide(sub(s..cur,b,t_speed+1),4,i*5+x,c)
end
end
end
end

function glitch()
local t={7,2,5}
local c=flr(c)
for i=0, 10, 4 do
local gl_height=rnd(128)
for h=4, 10, 2 do
pset(gl_height,rnd(128), bg)
pset(gl_height,rnd(100000), fg)
end
end
if here.fire or intro
or access or bleeding or destruct
or gameover=='log' then
o1=flr(rnd(0x1f00)) + 0x6060
o2=o1 + flr(rnd(0x4)+0x2)
len=flr(rnd(0x40))*2
memcpy(o1*1,o2,len)
end
end
function blink()
bf += 1
if bf > 5 then
bf=0
if blinkcol==8 then
blinkcol=0
else
blinkcol=8
end
end
end
function drawhit(gcol)
if hit==true then
memcpy(24576,2^14+rnd(2^14),rnd(8192))
fillp(0B1010101010101010.1)
rectfill(0,0,128,88,bg)
rectfill(0,106,128,128,0)
fillp()
col={1,2,3,4,5,8,9,10,11,12,13,14}
for c=1,#col do
pal(col[c],gcol,1)
end
end
end
function font()
local ws,ss,wdw,sdw,wm,sm=192,128,8,4,{},{}
charlist=' !"#$%&\'()*+,-./0123456789:;<=>?@abcdefghijklmnopqrstuvwxyz[\\]^_'
charwidth={[' ']=4,['1']=2,['!']=8,['#']=8,['%']=8,['\'']=2,['"']=8,['(']=3,[')']=3,[',']=2,['.']=2,['/']=3,[':']=2,[';']=8,['<']=8,['>']=8,['?']=8,i=2,['[']=3,['\\']=4,[']']=3}
charwidth2={[' ']=3,['1']=2,['!']=4,['"']=4,['%']=5,['\'']=2,['"']=4,['(']=4,[')']=4,[',']=2,['.']=2,['/']=4,[':']=2,[';']=2,['<']=4,['>']=4,['?']=5,i=2,['[']=3,['\\']=4,[']']=3}
charmap={}
charmap2={}
for i=1,#charlist do
char=sub(charlist,i,i)
charmap[char]=i+ws-1
if(charwidth[char]==nil)charwidth[char]=wdw
charmap2[char]=i+ss-1
if(charwidth2[char]==nil)charwidth2[char]=sdw
end
end
function wide(str,x,y,c)
pal(6, c)
for i=1,#str do
char=sub(str,i,i)
spr(charmap[char],x,y-1)
x+=charwidth[char]
end
pal()
end
function smol(str,x,y,c)
pal(6, c)
for i=1,#str do
char=sub(str,i,i)
spr(charmap2[char],x,y)
x+=charwidth2[char]
end
pal()
end
function index(i,j)
if (i < 1 or j < 1 or i > size or j > size) then
return -1
end
return i+(j-1)*size
end
function shuffle(tbl)
for i=#tbl, 2, -1 do
local j=flr(rnd(i) + 1)
tbl[i], tbl[j]=tbl[j], tbl[i]
end
return tbl
end
function numtochar(v)
return sub(chars, v, v)
end
function delay(t)
for x=1,t do
yield()
end
end
keys={btns={},ct={}}
function keys:update()
for i=0,13 do
if band(btn(),shl(1,i))==shl(1,i) then
if keys:held(i) then
keys.btns[i]=2
keys.ct[i]=(keys.ct[i]+1) % 30
else
keys.btns[i]=3
end
else
if keys:held(i) then
keys.btns[i]=4
else
keys.btns[i]=0
keys.ct[i]=0
end
end
end
end
function keys:held(b) return band(keys.btns[b],2)==2 end
function keys:down(b) return band(keys.btns[b],1)==1 end
function keys:up(b) return band(keys.btns[b],4)==4 end
function keys:pulse(b,r) return (keys:held(b) and keys.ct[b]%r==0) end

--#include debug.lua
--#include logo.lua
__gfx__
00000000000000000000000000000000000000000000000000000000000000000000000000000000000000000000000000000000000000000000000000000000
00000000000000000000000000000000000000000000000000000000000000000880008800000000000000000000200000000000000000000000000000000000
000000000000e0000000e0000000e0000000e0000000e000000000000000e0000888088800220220002000200020202000002000000000000000000000000000
0000000000000000000eee000000ee0000000000000ee000000e0e00000eee000080008000200020000202000002020000022200000000000000000000000000
0000000000e000e000eeeee000e0eee000eeeee000eee0e000ee0ee0000000000000800000000000000000000220002200002000000000000000000000000000
0000000000000000000000000000ee00000eee00000ee000000e0e00000eee000080008000200020000202000002020000002000000000000000000000000000
000000000000e0000000e0000000e0000000e0000000e000000000000000e0000888088800220220002000200020202000002000000000000000000000000000
00000000000000000000000000000000000000000000000000000000000000000880008800000000000000000000200000000000000000000000000000000000
00000000000000000000000000000000000000000000000000000000000000000000000000000000000000000000000000000000000000000000000000000000
00000000000000000000000000000000000000000000000000000000000000000000000000000000000000000000000000000000000000000000000000000000
00000000000000000000000000000000000000000000000000000000000000000000000000000000000000000000000000000000000000000000000000000000
00000000000000000000000000000000000000000000000000000000000000000000000000000000000000000000000000000000000000000000000000000000
00000000000000000000000000000000000000000000000000000000000000000000000000000000000000000000000000000000000000000000000000000000
00000000000000000000000000000000000000000000000000000000000000000000000000000000000000000000000000000000000000000000000000000000
00000000000000000000000000000000000000000000000000000000000000000000000000000000000000000000000000000000000000000000000000000000
00000000000000000000000000000000000000000000000000000000000000000000000000000000000000000000000000000000000000000000000000000000
00000000000000000000000000000000000000000000000000000000000000000000000000000000000000000000000000000000000000000000000000000000
00000000000000000000000000000000000000000000000000000000000000000000000000000000000000000000000000000000000000000000000000000000
00000000000000000000000000000000000000000000000000000000000000000000000000000000000000000000000000000000000000000000000000000000
00000000000000000000000000000000000000000000000000000000000000000000000000000000000000000000000000000000000000000000000000000000
00000000000000000000000000000000000000000000000000000000000000000000000000000000000000000000000000000000000000000000000000000000
00000000000000000000000000000000000000000000000000000000000000000000000000000000000000000000000000000000000000000000000000000000
00000000000000000000000000000000000000000000000000000000000000000000000000000000000000000000000000000000000000000000000000000000
00000000000000000000000000000000000000000000000000000000000000000000000000000000000000000000000000000000000000000000000000000000
00000000000000000000000000000000000000000000000000000000000000000000000000000000000000000000000000000000000000000000000000000000
00000000000000000000000000000000000000000000000000000000000000000000000000000000000000000000000000000000000000000000000000000000
00000000000000000000000000000000000000000000000000000000000000000000000000000000000000000000000000000000000000000000000000000000
00000000000000000000000000000000000000000000000000000000000000000000000000000000000000000000000000000000000000000000000000000000
00000000000000000000000000000000000000000000000000000000000000000000000000000000000000000000000000000000000000000000000000000000
00000000000000000000000000000000000000000000000000000000000000000000000000000000000000000000000000000000000000000000000000000000
00000000000000000000000000000000000000000000000000000000000000000000000000000000000000000000000000000000000000000000000000000000
00000000000000000000000000000000000000000000000000000000000000000000000000000000000000000000000000000000000000000000000000000000
77777777777700007777777777777700777777000077777700000000777777007777777777777700770000000000770077000000000000000000000000000000
77777777777700007777777777777700777777000077777700000000777777007777777777777700770000000000770077000000000000000000000000000000
77000000000077007700000000007700000000007700000077777777000000007700000000000000777777777777770000000000000000000000000000000000
77000000000077007700000000007700000000007700000077777777000000007700000000000000777777777777770000000000000000000000000000000000
77000000000077007777777777777700777777007700000077000000000000007700000000000000770000000000770000000000000000000000000000000000
77000000000077007777777777777700777777007700000077000000000000007700000000000000770000000000770000000000000000000000000000000000
77777777777777007700000000007700000000007777777777777777777777007700000000000000770000000000770000000000000000000000000000000000
77777777777777007700000000007700000000007777777777777777777777007700000000000000770000000000770000000000000000000000000000000000
00000000000888000000000000000000000000000000000000000000000000000000000000000000000000000000000000000000000000000000000000000000
00000000008888800000000000000000000000000000000000000000000000000000000000000000000000000000000000000000000000000000000000000000
00000888008808800000000000000000000000000000000000000000000000000000000000000000000000000000000000000000000000000000000000000000
00008888808888800000000000000000000000000000000000000000000000000000000000000000000000000000000000000000000000000000000000000000
00088800800888000000000000000000000000000000000000000000000000000000000000000000000000000000000000000000000000000000000000000000
00888000080000000000000000000000000000000000000000000000000000000000000000000000000000000000000000000000000000000000000000000000
00000000008000000000000000000000000000000000000000000000000000000000000000000000000000000000000000000000000000000000000000000000
00000000000800000000000000000000000000000000000000000000000000000000000000000000000000000000000000000000000000000000000000000000
00000000000000000000000000000000000000000000000000000000000000000000000000000000000000000000000000000000000000000000000000000000
00000000000000000000000000000000000000000000000000000000000000000000000000000000000000000000000000000000000000000000000000000000
00000000000000000000000000000000000000000000000000000000000000000000000000000000000000000000000000000000000000000000000000000000
00000000000000000000000000000000000000000000000000000000000000000000000000000000000000000000000000000000000000000000000000000000
00000000000000000000000000000000000000000000000000000000000000000000000000000000000000000000000000000000000000000000000000000000
00000000000000000000000000000000000000000000000000000000000000000000000000000000000000000000000000000000000000000000000000000000
00000000000000000000000000000000000000000000000000000000000000000000000000000000000000000000000000000000000000000000000000000000
00000000000000000000000000000000000000000000000000000000000000000000000000000000000000000000000000000000000000000000000000000000
00000000000000000000000000000000000000000000000000000000000000000000000000000000000000000000000000000000000000000000000000000000
00000000000000000000000000000000000000000000000000000000000000000000000000000000000000000000000000000000000000000000000000000000
00000000000000000000000000000000000000000000000000000000000000000000000000000000000000000000000000000000000000000000000000000000
00000000000000000000000000000000000000000000000000000000000000000000000000000000000000000000000000000000000000000000000000000000
00000000000000000000000000000000000000000000000000000000000000000000000000000000000000000000000000000000000000000000000000000000
00000000000000000000000000000000000000000000000000000000000000000000000000000000000000000000000000000000000000000000000000000000
00000000000000000000000000000000000000000000000000000000000000000000000000000000000000000000000000000000000000000000000000000000
00000000000000000000000000000000000000000000000000000000000000000000000000000000000000000000000000000000000000000000000000000000
00000000666000006060000006600000606000000000000000000000600000000000000000000000000000000000000000000000000000000000000000000000
00000000006000006060000060600000606000000000000000000000000000000000000000000000000000000600000000000000666000000000000000000000
00000000600000000060000000600000600000000000000000000000000000000000000000000000000000006600000060000000000000000000000000000000
00000000600000006600000000600000600000000000000000000000000000000000000000000000000000000000000060000000000000006000000000000000
00000000000000000000000000000000000000000000000000000000000000000000000000000000000000000000000000000000000000000000000000000000
00000000000000000000000000000000000000000000000000000000000000000000000000000000000000000000000000000000000000000000000000000000
00000000000000000000000000000000000000000000000000000000000000000000000000000000000000000000000000000000000000000000000000000000
00000000000000000000000000000000000000000000000000000000000000000000000000000000000000000000000000000000000000000000000000000000
06000000600000006600000066600000600000006660000006600000666000006660000066600000000000000000000000000000666000000000000066600000
60600000600000000060000006600000606000006600000060000000606000006660000060600000600000000000000000000000666000000000000000600000
60600000600000000600000000600000666000000060000066600000006000006060000066600000000000000000000000000000666000000000000000000000
06000000600000006660000066600000006000006600000066600000006000006660000000600000600000000000000000000000000000000000000006000000
00000000000000000000000000000000000000000000000000000000000000000000000000000000000000000000000000000000000000000000000000000000
00000000000000000000000000000000000000000000000000000000000000000000000000000000000000000000000000000000000000000000000000000000
00000000000000000000000000000000000000000000000000000000000000000000000000000000000000000000000000000000000000000000000000000000
00000000000000000000000000000000000000000000000000000000000000000000000000000000000000000000000000000000000000000000000000000000
00000000066000006600000066600000660000000060000066600000666000006060000060000000006000006060000060000000666000006660000066600000
00000000606000006660000060000000606000006600000060000000600000006660000060000000006000006600000060000000666000006060000060600000
00000000666000006060000060000000606000006000000006600000606000006060000060000000006000006060000060000000606000006060000060600000
00000000606000006660000066600000666000006660000060000000066000006060000060000000666000006060000066600000606000006060000066600000
00000000000000000000000000000000000000000000000000000000000000000000000000000000000000000000000000000000000000000000000000000000
00000000000000000000000000000000000000000000000000000000000000000000000000000000000000000000000000000000000000000000000000000000
00000000000000000000000000000000000000000000000000000000000000000000000000000000000000000000000000000000000000000000000000000000
00000000000000000000000000000000000000000000000000000000000000000000000000000000000000000000000000000000000000000000000000000000
66600000666000006660000006600000666000006060000060600000606000006060000060600000666000006600000000000000660000000000000000000000
60600000606000006000000060000000060000006060000060600000606000000600000006000000006000006000000000000000060000000000000000000000
66600000606000006000000000600000060000006060000060600000666000006060000006000000600000006000000000000000060000000000000000000000
60000000660000006000000066600000060000006660000006000000666000006060000006000000666000006600000000000000660000000000000066600000
00000000000000000000000000000000000000000000000000000000000000000000000000000000000000000000000000000000000000000000000000000000
00000000000000000000000000000000000000000000000000000000000000000000000000000000000000000000000000000000000000000000000000000000
00000000000000000000000000000000000000000000000000000000000000000000000000000000000000000000000000000000000000000000000000000000
00000000000000000000000000000000000000000000000000000000000000000000000000000000000000000000000000000000000000000000000000000000
00000000666666606000006000660000060600006000660000000000600000000600000060000000000000000000000000000000000000000000000006000000
00000000000000600600006006006000060600600006000000000000600000006000000006000000000000000000000000000000666666600000000006000000
00000000000606000000060060000600060606000060000000000000000000006000000006000000000000000000000000000000000000000000000060000000
00000000066000006666600000000060600660006600060000000000000000000600000060000000000000000000000060000000000000006000000060000000
00000000000000000000000000000000000000000000000000000000000000000000000000000000000000000000000060000000000000000000000000000000
00000000000000000000000000000000000000000000000000000000000000000000000000000000000000000000000000000000000000000000000000000000
00000000000000000000000000000000000000000000000000000000000000000000000000000000000000000000000000000000000000000000000000000000
00000000000000000000000000000000000000000000000000000000000000000000000000000000000000000000000000000000000000000000000000000000
66666660600000006666660066666660600000006666666006666660666666606666666066666660000000000006000006006000006660006006000060000600
60006060600000000000006000066660600000606000000060000000600000606666666060000060600000006666666060060000060606000600600006006000
60060060600000006000000000000060666666600000006060000060000000606000006066666660000000006000006060060000600600600600600006006000
66666660600000006666666066666660000000606666666066666660000000606666666000000060600000006666666006006000000600006006000060000600
00000000000000000000000000000000000000000000000000000000000000000000000000000000000000000000000000000000000000000000000000000000
00000000000000000000000000000000000000000000000000000000000000000000000000000000000000000000000000000000000000000000000000000000
00000000000000000000000000000000000000000000000000000000000000000000000000000000000000000000000000000000000000000000000000000000
00000000000000000000000000000000000000000000000000000000000000000000000000000000000000000000000000000000000000000000000000000000
00000000666666606666000066666660666666000000666066666660666666606000006060000000000000606006666060000000660006606666666006666660
00000000600000606000666060000000600000606666000060000000600000006666666060000000000000606660000060000000606660606000006060000060
00000000666666606000006060000000600000606000000006666660600006606000006060000000000000606006600060000000600000606000006060000060
00000000600000606666666066666660666666606666666060000000666660606000006060000000666666606000066066666660600000606000006066666600
00000000000000000000000000000000000000000000000000000000000000000000000000000000000000000000000000000000000000000000000000000000
00000000000000000000000000000000000000000000000000000000000000000000000000000000000000000000000000000000000000000000000000000000
00000000000000000000000000000000000000000000000000000000000000000000000000000000000000000000000000000000000000000000000000000000
00000000000000000000000000000000000000000000000000000000000000000000000000000000000000000000000000000000000000000000000000000000
66666660666666606666666006666660666666606000006060000060600000606000006060000060666666606600000060000060660000006666666066666660
60000060600000606000000060000000000600006000006006000600600000600666660066606660000000606000000066666660060000000006000066666660
66666660600000606000000000000060000600006000006000606000606660606000006000060000600000006000000060000060060000006666666066666660
60000000666066606000000066666660000600006666666000060000660006606000006000060000666666606600000060000060660000000006000066666660
00000000000000000000000000000000000000000000000000000000000000000000000000000000000000000000000000000000000000000000000000000000
00000000000000000000000000000000000000000000000000000000000000000000000000000000000000000000000000000000000000000000000000000000
00000000000000000000000000000000000000000000000000000000000000000000000000000000000000000000000000000000000000000000000000000000
00000000000000000000000000000000000000000000000000000000000000000000000000000000000000000000000000000000000000000000000000000000
__gff__
0000000000000000000000000000000000000000000000000000000000000000000000000000000000000000000000000000000000000000000000000000000000000000000000000000000000000000000000000000000000000000000000000000000000000000000000000000000000000000000000000000000000000000
0000000000000000000000000000000000000000000000000000000000000000000000000000000000000000000000000000000000000000000000000000000000000000000000000000000000000000000000000000000000000000000000000000000000000000000000000000000000000000000000000000000000000000
__map__
0000000000000000000000000000000000000000000000000000000000000000000000000000000000000000000000000000000000000000000000000000000000000000000000000000000000000000000000000000000000000000000000000000000000000000000000000000000000000000000000000000000000000000
0000000000000000000000000000000000000000000000000000000000000000000000000000000000000000000000000000000000000000000000000000000000000000000000000000000000000000000000000000000000000000000000000000000000000000000000000000000000000000000000000000000000000000
0000000000000000000000000000000000000000000000000000000000000000000000000000000000000000000000000000000000000000000000000000000000000000000000000000000000000000000000000000000000000000000000000000000000000000000000000000000000000000000000000000000000000000
0041420043004443000000000000000000000000000000000000000000000000000000000000000000000000000000000000000000000000000000000000000000000000000000000000000000000000000000000000000000000000000000000000000000000000000000000000000000000000000000000000000000000000
0000000000000000000000000000000000000000000000000000000000000000000000000000000000000000000000000000000000000000000000000000000000000000000000000000000000000000000000000000000000000000000000000000000000000000000000000000000000000000000000000000000000000000
0000000000000000000000000000000000000000000000000000000000000000000000000000000000000000000000000000000000000000000000000000000000000000000000000000000000000000000000000000000000000000000000000000000000000000000000000000000000000000000000000000000000000000
0000000000000000000000000000000000000000000000000000000000000000000000000000000000000000000000000000000000000000000000000000000000000000000000000000000000000000000000000000000000000000000000000000000000000000000000000000000000000000000000000000000000000000
0000000000000000000000000000000000000000000000000000000000000000000000000000000000000000000000000000000000000000000000000000000000000000000000000000000000000000000000000000000000000000000000000000000000000000000000000000000000000000000000000000000000000000
0000000000000000000000000000000000000000000000000000000000000000000000000000000000000000000000000000000000000000000000000000000000000000000000000000000000000000000000000000000000000000000000000000000000000000000000000000000000000000000000000000000000000000
0000000000000000000000000000000000000000000000000000000000000000000000000000000000000000000000000000000000000000000000000000000000000000000000000000000000000000000000000000000000000000000000000000000000000000000000000000000000000000000000000000000000000000
0000000000000000000000000000000000000000000000000000000000000000000000000000000000000000000000000000000000000000000000000000000000000000000000000000000000000000000000000000000000000000000000000000000000000000000000000000000000000000000000000000000000000000
0000000000000000000000000000000000000000000000000000000000000000000000000000000000000000000000000000000000000000000000000000000000000000000000000000000000000000000000000000000000000000000000000000000000000000000000000000000000000000000000000000000000000000
0000000000000000000000000000000000000000000000000000000000000000000000000000000000000000000000000000000000000000000000000000000000000000000000000000000000000000000000000000000000000000000000000000000000000000000000000000000000000000000000000000000000000000
0000000000000000000000000000000000000000000000000000000000000000000000000000000000000000000000000000000000000000000000000000000000000000000000000000000000000000000000000000000000000000000000000000000000000000000000000000000000000000000000000000000000000000
0000000000000000000000000000000000000000000000000000000000000000000000000000000000000000000000000000000000000000000000000000000000000000000000000000000000000000000000000000000000000000000000000000000000000000000000000000000000000000000000000000000000000000
0000000000000000000000000000000000000000000000000000000000000000000000000000000000000000000000000000000000000000000000000000000000000000000000000000000000000000000000000000000000000000000000000000000000000000000000000000000000000000000000000000000000000000
0000000000000000000000000000000000000000000000000000000000000000000000000000000000000000000000000000000000000000000000000000000000000000000000000000000000000000000000000000000000000000000000000000000000000000000000000000000000000000000000000000000000000000
0000000000000000000000000000000000000000000000000000000000000000000000000000000000000000000000000000000000000000000000000000000000000000000000000000000000000000000000000000000000000000000000000000000000000000000000000000000000000000000000000000000000000000
0000000000000000000000000000000000000000000000000000000000000000000000000000000000000000000000000000000000000000000000000000000000000000000000000000000000000000000000000000000000000000000000000000000000000000000000000000000000000000000000000000000000000000
0000000000000000000000000000000000000000000000000000000000000000000000000000000000000000000000000000000000000000000000000000000000000000000000000000000000000000000000000000000000000000000000000000000000000000000000000000000000000000000000000000000000000000
0000000000000000000000000000000000000000000000000000000000000000000000000000000000000000000000000000000000000000000000000000000000000000000000000000000000000000000000000000000000000000000000000000000000000000000000000000000000000000000000000000000000000000
0000000000000000000000000000000000000000000000000000000000000000000000000000000000000000000000000000000000000000000000000000000000000000000000000000000000000000000000000000000000000000000000000000000000000000000000000000000000000000000000000000000000000000
0000000000000000000000000000000000000000000000000000000000000000000000000000000000000000000000000000000000000000000000000000000000000000000000000000000000000000000000000000000000000000000000000000000000000000000000000000000000000000000000000000000000000000
0000000000000000000000000000000000000000000000000000000000000000000000000000000000000000000000000000000000000000000000000000000000000000000000000000000000000000000000000000000000000000000000000000000000000000000000000000000000000000000000000000000000000000
0000000000000000000000000000000000000000000000000000000000000000000000000000000000000000000000000000000000000000000000000000000000000000000000000000000000000000000000000000000000000000000000000000000000000000000000000000000000000000000000000000000000000000
0000000000000000000000000000000000000000000000000000000000000000000000000000000000000000000000000000000000000000000000000000000000000000000000000000000000000000000000000000000000000000000000000000000000000000000000000000000000000000000000000000000000000000
0000000000000000000000000000000000000000000000000000000000000000000000000000000000000000000000000000000000000000000000000000000000000000000000000000000000000000000000000000000000000000000000000000000000000000000000000000000000000000000000000000000000000000
0000000000000000000000000000000000000000000000000000000000000000000000000000000000000000000000000000000000000000000000000000000000000000000000000000000000000000000000000000000000000000000000000000000000000000000000000000000000000000000000000000000000000000
0000000000000000000000000000000000000000000000000000000000000000000000000000000000000000000000000000000000000000000000000000000000000000000000000000000000000000000000000000000000000000000000000000000000000000000000000000000000000000000000000000000000000000
0000000000000000000000000000000000000000000000000000000000000000000000000000000000000000000000000000000000000000000000000000000000000000000000000000000000000000000000000000000000000000000000000000000000000000000000000000000000000000000000000000000000000000
0000000000000000000000000000000000000000000000000000000000000000000000000000000000000000000000000000000000000000000000000000000000000000000000000000000000000000000000000000000000000000000000000000000000000000000000000000000000000000000000000000000000000000
0000000000000000000000000000000000000000000000000000000000000000000000000000000000000000000000000000000000000000000000000000000000000000000000000000000000000000000000000000000000000000000000000000000000000000000000000000000000000000000000000000000000000000
